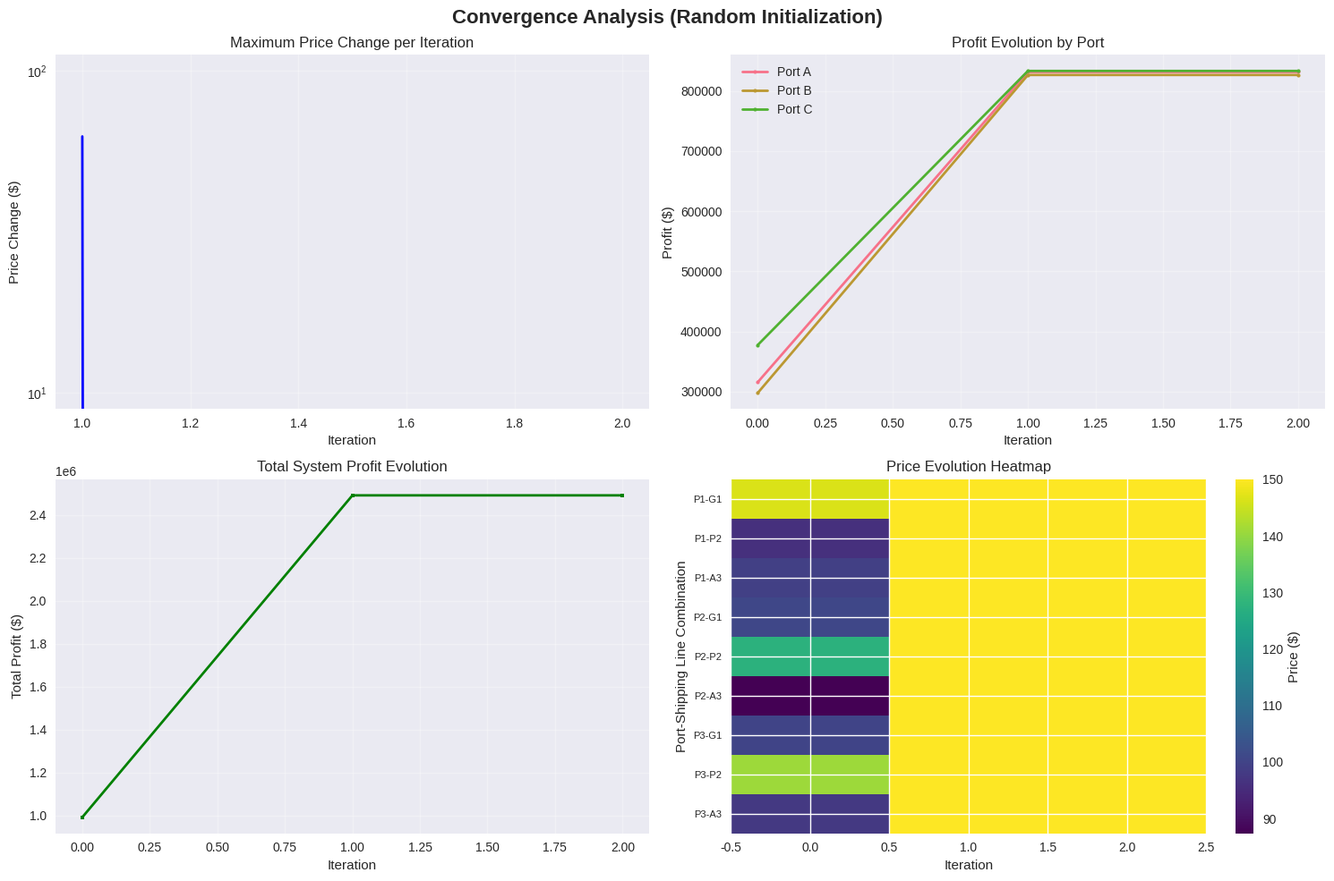
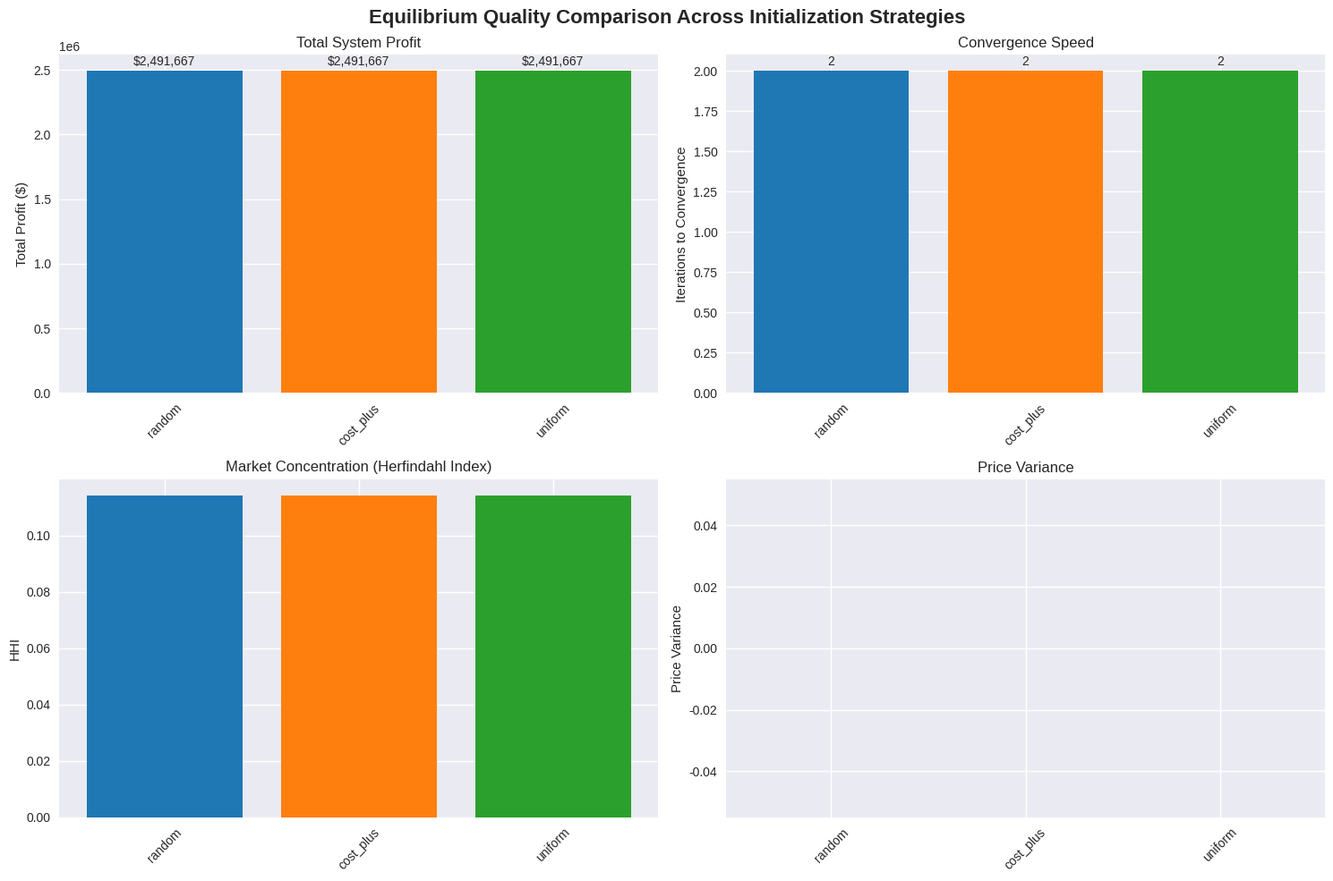
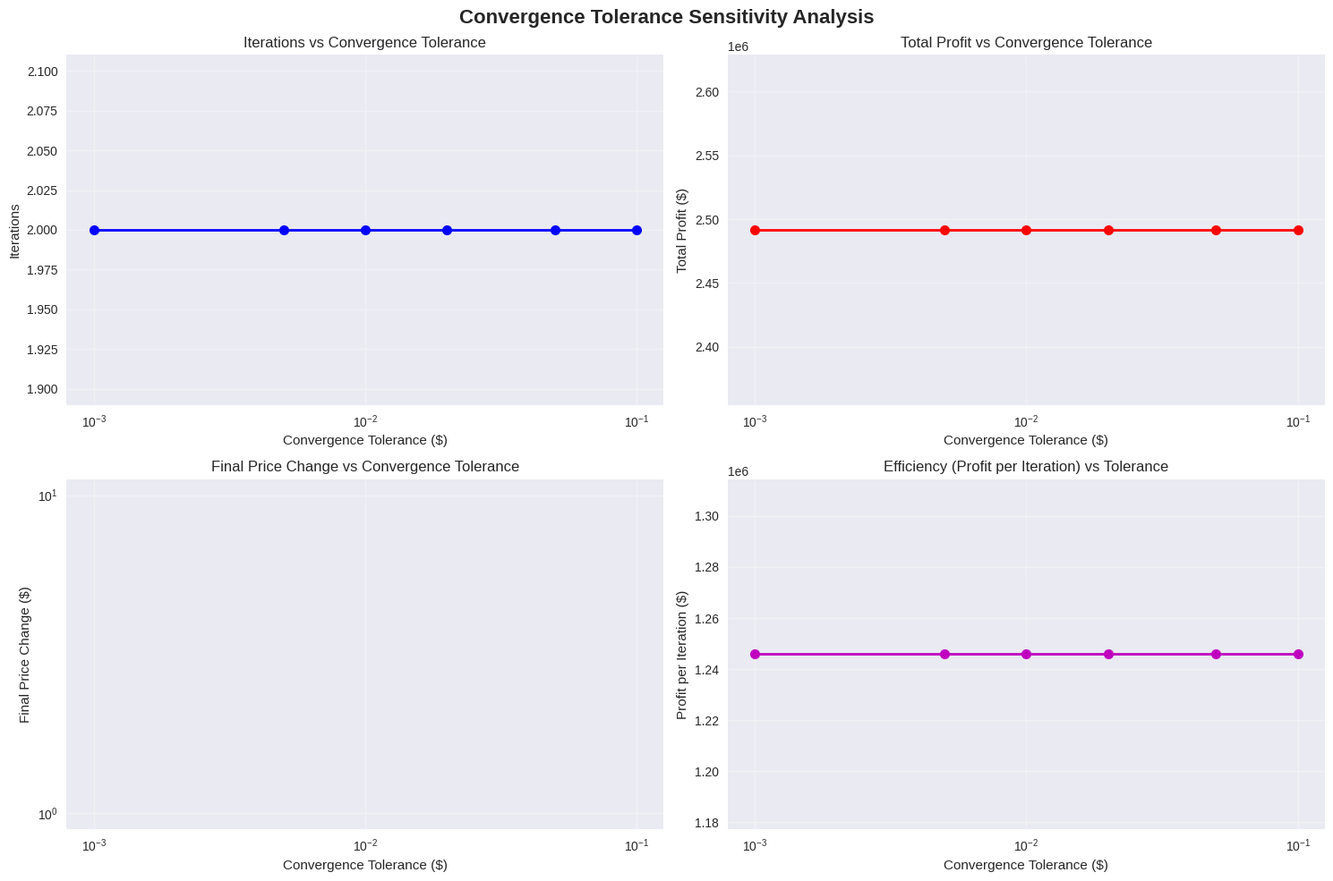
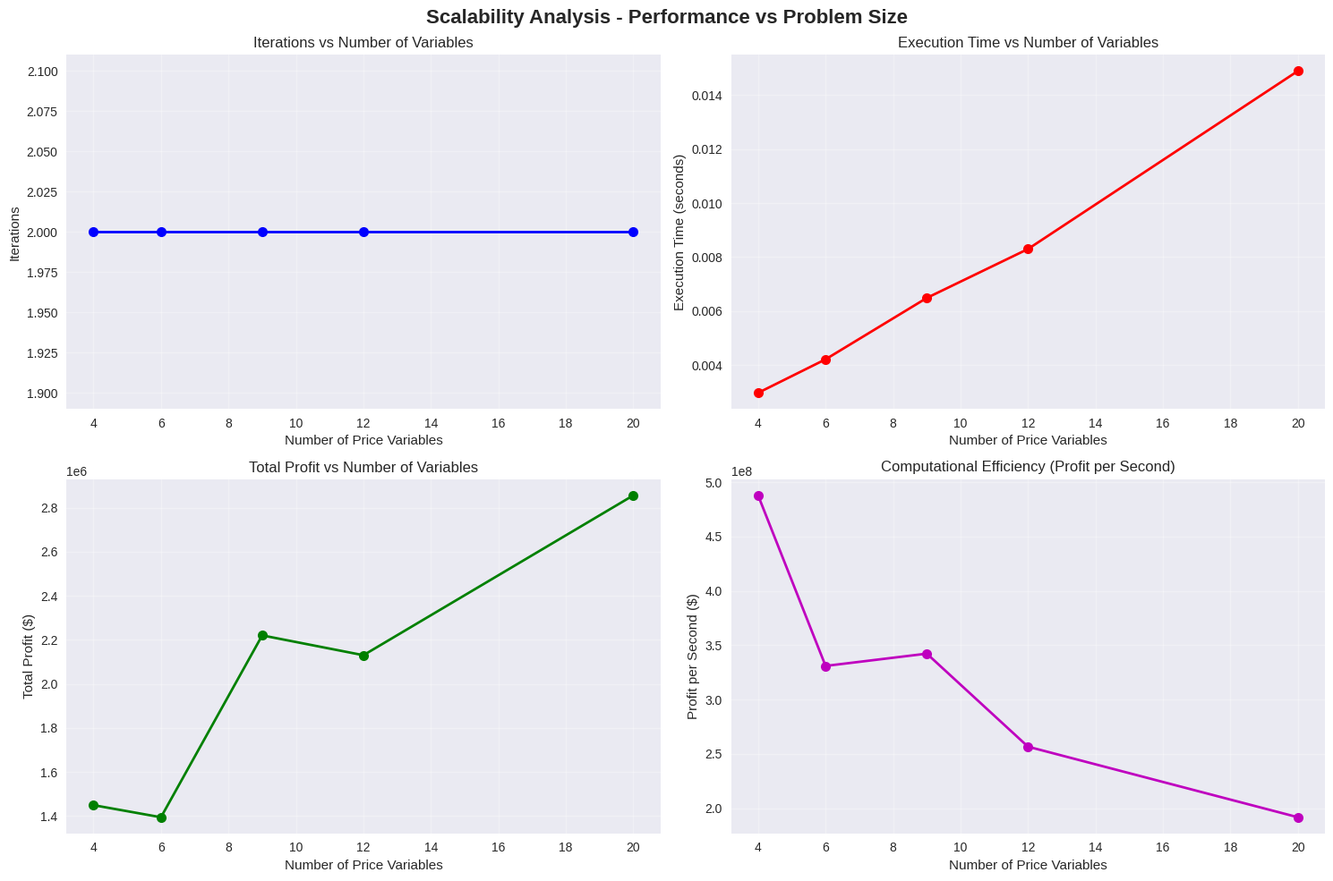

The matplotlib source for these figures, in order:
# Import required libraries for iterative best response algorithm
import numpy as np
import pandas as pd
import matplotlib.pyplot as plt
import seaborn as sns
from dataclasses import dataclass
from typing import List, Tuple, Dict, Optional
import warnings
from collections import defaultdict
warnings.filterwarnings('ignore')

# Set plotting style for professional visualizations
plt.style.use('seaborn-v0_8')
sns.set_palette("husl")

@dataclass
class Port:
    """Port with capacity and cost structure"""
    id: int
    name: str
    capacity: float  # Maximum TEU capacity
    costs: List[float]  # Cost per shipping line
    
@dataclass
class ShippingLine:
    """Shipping line with demand characteristics"""
    id: int
    name: str
    demand: float  # TEU demand
    
@dataclass
class MarketParameters:
    """Market-wide parameters"""
    price_sensitivity: float  # Beta parameter for logit model
    min_price: float  # Minimum price
    max_price: float  # Maximum price

class IterativeBestResponse:
    """Iterative Best Response Algorithm for Competitive Port Pricing"""
    
    def __init__(self, ports: List[Port], shipping_lines: List[ShippingLine], 
                 market_params: MarketParameters):
        self.ports = ports
        self.shipping_lines = shipping_lines
        self.market_params = market_params
        self.num_ports = len(ports)
        self.num_shipping_lines = len(shipping_lines)
        
        # Store iteration history
        self.price_history = []
        self.profit_history = []
        self.market_share_history = []
        
    def calculate_market_share(self, prices: np.ndarray, port_idx: int, 
                              shipping_line_idx: int) -> float:
        """Calculate market share using logit choice model
        
        Market Share = Demand * exp(-β * price) / Σ(exp(-β * competitor_prices))
        """
        beta = self.market_params.price_sensitivity
        demand = self.shipping_lines[shipping_line_idx].demand
        
        # Get all competitor prices for this shipping line
        competitor_prices = prices[:, shipping_line_idx]
        
        # Calculate logit probabilities
        utilities = np.exp(-beta * competitor_prices)
        total_utility = np.sum(utilities)
        
        if total_utility == 0:
            return 0.0
            
        market_share = demand * utilities[port_idx] / total_utility
        return market_share
    
    def calculate_port_profit(self, prices: np.ndarray, port_idx: int) -> float:
        """Calculate total profit for a specific port
        
        Profit = Σ(shipping_lines) (price - cost) * market_share
        """
        total_profit = 0.0
        
        for sl_idx, shipping_line in enumerate(self.shipping_lines):
            price = prices[port_idx, sl_idx]
            cost = self.ports[port_idx].costs[sl_idx]
            market_share = self.calculate_market_share(prices, port_idx, sl_idx)
            profit = (price - cost) * market_share
            total_profit += profit
            
        return total_profit
    
    def calculate_all_profits(self, prices: np.ndarray) -> np.ndarray:
        """Calculate profits for all ports"""
        profits = np.zeros(self.num_ports)
        for port_idx in range(self.num_ports):
            profits[port_idx] = self.calculate_port_profit(prices, port_idx)
        return profits
    
    def best_response_price(self, prices: np.ndarray, port_idx: int, 
                           shipping_line_idx: int) -> float:
        """Calculate best response price for a port-shipping line combination
        
        Best response maximizes: (price - cost) * market_share
        Subject to: price bounds and capacity constraints
        """
        cost = self.ports[port_idx].costs[shipping_line_idx]
        beta = self.market_params.price_sensitivity
        
        # For logit model, we can derive analytical best response
        # by setting derivative to zero and solving
        
        # Get competitor prices
        competitor_prices = prices.copy()
        competitor_prices[port_idx, shipping_line_idx] = 0  # Exclude own price
        
        # Calculate sum of competitor utilities
        competitor_utility_sum = np.sum(np.exp(-beta * competitor_prices[:, shipping_line_idx]))
        
        if competitor_utility_sum == 0:
            # No competition, set maximum price
            return self.market_params.max_price
        
        # Analytical solution for logit best response
        # This maximizes (price - cost) * exp(-beta * price) / (exp(-beta * price) + competitor_sum)
        
        # Use numerical optimization for robustness
        price_range = np.linspace(self.market_params.min_price, 
                                 self.market_params.max_price, 100)
        
        best_price = self.market_params.min_price
        best_profit = -np.inf
        
        for price in price_range:
            test_prices = prices.copy()
            test_prices[port_idx, shipping_line_idx] = price
            
            profit = (price - cost) * self.calculate_market_share(test_prices, port_idx, shipping_line_idx)
            
            if profit > best_profit:
                best_profit = profit
                best_price = price
        
        return best_price
    
    def check_capacity_constraints(self, prices: np.ndarray, port_idx: int) -> bool:
        """Check if port's capacity constraints are satisfied"""
        total_volume = 0.0
        for sl_idx in range(self.num_shipping_lines):
            market_share = self.calculate_market_share(prices, port_idx, sl_idx)
            total_volume += market_share
        
        return total_volume <= self.ports[port_idx].capacity
    
    def initialize_prices(self, method: str = 'random') -> np.ndarray:
        """Initialize starting prices using different strategies"""
        if method == 'random':
            # Random initialization within bounds
            prices = np.random.uniform(self.market_params.min_price, 
                                     self.market_params.max_price, 
                                     (self.num_ports, self.num_shipping_lines))
        elif method == 'cost_plus':
            # Cost-plus pricing: cost + fixed margin
            margin = 30.0
            prices = np.zeros((self.num_ports, self.num_shipping_lines))
            for i, port in enumerate(self.ports):
                for j, cost in enumerate(port.costs):
                    prices[i, j] = cost + margin
        elif method == 'uniform':
            # Uniform pricing across all ports and shipping lines
            uniform_price = (self.market_params.min_price + self.market_params.max_price) / 2
            prices = np.full((self.num_ports, self.num_shipping_lines), uniform_price)
        else:
            raise ValueError(f"Unknown initialization method: {method}")
        
        return prices
    
    def iterate_best_response(self, prices: np.ndarray, 
                             convergence_tolerance: float = 0.01) -> Tuple[np.ndarray, int, Dict]:
        """Perform iterative best response until convergence"""
        
        max_iterations = 1000
        iteration = 0
        converged = False
        
        # Clear history
        self.price_history = [prices.copy()]
        self.profit_history = [self.calculate_all_profits(prices)]
        
        while not converged and iteration < max_iterations:
            iteration += 1
            old_prices = prices.copy()
            
            # Update each port's prices sequentially
            for port_idx in range(self.num_ports):
                for sl_idx in range(self.num_shipping_lines):
                    # Calculate best response for this port-shipping line
                    best_price = self.best_response_price(prices, port_idx, sl_idx)
                    prices[port_idx, sl_idx] = best_price
            
            # Store iteration results
            self.price_history.append(prices.copy())
            self.profit_history.append(self.calculate_all_profits(prices))
            
            # Check convergence
            price_change = np.max(np.abs(prices - old_prices))
            if price_change < convergence_tolerance:
                converged = True
        
        results = {
            'converged': converged,
            'iterations': iteration,
            'final_price_change': price_change,
            'equilibrium_prices': prices,
            'equilibrium_profits': self.calculate_all_profits(prices)
        }
        
        return prices, iteration, results
    
    def analyze_convergence(self) -> Dict:
        """Analyze convergence properties and stability"""
        if len(self.price_history) < 2:
            return {'error': 'Insufficient history for analysis'}
        
        # Calculate price changes over iterations
        price_changes = []
        for i in range(1, len(self.price_history)):
            change = np.max(np.abs(self.price_history[i] - self.price_history[i-1]))
            price_changes.append(change)
        
        # Calculate profit evolution
        profit_evolution = np.array(self.profit_history)
        
        # Check for oscillations
        if len(price_changes) >= 10:
            recent_changes = price_changes[-10:]
            oscillation_detected = np.std(recent_changes) > np.mean(recent_changes)
        else:
            oscillation_detected = False
        
        return {
            'price_changes': price_changes,
            'profit_evolution': profit_evolution,
            'convergence_rate': np.mean(price_changes) if price_changes else 0,
            'oscillation_detected': oscillation_detected,
            'final_stability': price_changes[-1] if price_changes else 0
        }

# Create the concrete example from the source text
def create_concrete_example():
    """Create the example with 3 ports and 3 shipping lines"""
    
    # Define ports with capacity and cost structure
    ports = [
        Port(id=1, name="Port A", capacity=20000, costs=[80, 85, 82]),
        Port(id=2, name="Port B", capacity=18000, costs=[85, 78, 88]),
        Port(id=3, name="Port C", capacity=22000, costs=[75, 90, 80])
    ]
    
    # Define shipping lines with demand
    shipping_lines = [
        ShippingLine(id=1, name="Global Shipping Line", demand=12000),
        ShippingLine(id=2, name="Pacific Trade Line", demand=15000),
        ShippingLine(id=3, name="Atlantic Container Line", demand=10000)
    ]
    
    # Market parameters
    market_params = MarketParameters(
        price_sensitivity=0.01,  # β = 0.01
        min_price=80,
        max_price=150
    )
    
    return ports, shipping_lines, market_params

# Create the problem instance
ports, shipping_lines, market_params = create_concrete_example()

# Initialize the iterative best response solver
solver = IterativeBestResponse(ports, shipping_lines, market_params)

print("Problem Configuration:")
print(f"Number of ports: {len(ports)}")
print(f"Number of shipping lines: {len(shipping_lines)}")
print(f"Total market demand: {sum(sl.demand for sl in shipping_lines):,} TEU")
print(f"Total port capacity: {sum(port.capacity for port in ports):,} TEU")
print(f"Price sensitivity (β): {market_params.price_sensitivity}")
print(f"Price range: ${market_params.min_price} - ${market_params.max_price}")

# Test different initialization strategies
def test_initialization_strategies():
    """Compare different price initialization strategies"""
    
    strategies = ['random', 'cost_plus', 'uniform']
    results = {}
    
    for strategy in strategies:
        print(f"\nTesting {strategy} initialization:")
        print("-" * 40)
        
        # Create new solver for each strategy
        solver_strategy = IterativeBestResponse(ports, shipping_lines, market_params)
        
        # Initialize prices
        initial_prices = solver_strategy.initialize_prices(strategy)
        
        # Run iterative best response
        equilibrium_prices, iterations, result_data = solver_strategy.iterate_best_response(
            initial_prices, convergence_tolerance=0.01
        )
        
        # Store results
        results[strategy] = {
            'initial_prices': initial_prices,
            'equilibrium_prices': equilibrium_prices,
            'iterations': iterations,
            'converged': result_data['converged'],
            'final_profits': result_data['equilibrium_profits'],
            'solver': solver_strategy
        }
        
        print(f"Converged: {result_data['converged']}")
        print(f"Iterations: {iterations}")
        print(f"Final price change: ${result_data['final_price_change']:.4f}")
        print(f"Total system profit: ${np.sum(result_data['equilibrium_profits']):,.2f}")
        
        # Show equilibrium prices
        price_df = pd.DataFrame(
            equilibrium_prices,
            index=[port.name for port in ports],
            columns=[sl.name for sl in shipping_lines]
        )
        print("\nEquilibrium Prices:")
        print(price_df.round(2))
    
    return results

# Run initialization strategy comparison
strategy_results = test_initialization_strategies()

# Analyze convergence behavior in detail
def analyze_convergence_behavior(solver, title_suffix=""):
    """Detailed analysis of convergence behavior"""
    
    convergence_analysis = solver.analyze_convergence()
    
    if 'error' in convergence_analysis:
        print("Insufficient data for convergence analysis")
        return
    
    print(f"\nConvergence Analysis {title_suffix}:")
    print("=" * 50)
    print(f"Convergence Rate: {convergence_analysis['convergence_rate']:.6f}")
    print(f"Oscillation Detected: {convergence_analysis['oscillation_detected']}")
    print(f"Final Stability: ${convergence_analysis['final_stability']:.6f}")
    
    # Create convergence visualizations
    fig, axes = plt.subplots(2, 2, figsize=(15, 10))
    fig.suptitle(f'Convergence Analysis {title_suffix}', fontsize=16, fontweight='bold')
    
    # Plot 1: Price Changes Over Iterations
    ax1 = axes[0, 0]
    iterations = range(1, len(convergence_analysis['price_changes']) + 1)
    ax1.plot(iterations, convergence_analysis['price_changes'], 'b-', linewidth=2)
    ax1.set_title('Maximum Price Change per Iteration')
    ax1.set_xlabel('Iteration')
    ax1.set_ylabel('Price Change ($)')
    ax1.set_yscale('log')
    ax1.grid(True, alpha=0.3)
    
    # Plot 2: Profit Evolution
    ax2 = axes[0, 1]
    profit_evolution = convergence_analysis['profit_evolution']
    iterations_total = range(len(profit_evolution))
    
    for port_idx, port in enumerate(ports):
        ax2.plot(iterations_total, profit_evolution[:, port_idx], 
                label=port.name, linewidth=2, marker='o', markersize=3)
    
    ax2.set_title('Profit Evolution by Port')
    ax2.set_xlabel('Iteration')
    ax2.set_ylabel('Profit ($)')
    ax2.legend()
    ax2.grid(True, alpha=0.3)
    
    # Plot 3: Total System Profit
    ax3 = axes[1, 0]
    total_profits = np.sum(profit_evolution, axis=1)
    ax3.plot(iterations_total, total_profits, 'g-', linewidth=2, marker='s', markersize=3)
    ax3.set_title('Total System Profit Evolution')
    ax3.set_xlabel('Iteration')
    ax3.set_ylabel('Total Profit ($)')
    ax3.grid(True, alpha=0.3)
    
    # Plot 4: Price Trajectory Heatmap
    ax4 = axes[1, 1]
    
    # Select a representative price trajectory (first port, first shipping line)
    price_trajectory = [prices[0, 0] for prices in solver.price_history]
    
    # Create heatmap of price evolution
    price_matrix = np.array(solver.price_history)
    
    # Reshape for heatmap: flatten port-shipping line combinations
    num_combinations = len(ports) * len(shipping_lines)
    heatmap_data = price_matrix.reshape(len(price_matrix), num_combinations).T
    
    im = ax4.imshow(heatmap_data, aspect='auto', cmap='viridis', interpolation='nearest')
    ax4.set_title('Price Evolution Heatmap')
    ax4.set_xlabel('Iteration')
    ax4.set_ylabel('Port-Shipping Line Combination')
    
    # Add colorbar
    plt.colorbar(im, ax=ax4, label='Price ($)')
    
    # Set y-axis labels
    y_labels = []
    for port_idx, port in enumerate(ports):
        for sl_idx, shipping_line in enumerate(shipping_lines):
            y_labels.append(f"{port.name[:1]}{port.id}-{shipping_line.name[:1]}{shipping_line.id}")
    ax4.set_yticks(range(num_combinations))
    ax4.set_yticklabels(y_labels, fontsize=8)
    
    plt.tight_layout()
    plt.show()
    
    return convergence_analysis

# Analyze convergence for the best strategy (random initialization)
best_solver = strategy_results['random']['solver']
convergence_data = analyze_convergence_behavior(best_solver, "(Random Initialization)")

# Compare equilibrium quality across different initialization strategies
def compare_equilibrium_quality(strategy_results):
    """Compare the quality of equilibria found from different starting points"""
    
    comparison_data = []
    
    for strategy, data in strategy_results.items():
        equilibrium_prices = data['equilibrium_prices']
        final_profits = data['final_profits']
        
        # Calculate quality metrics
        total_profit = np.sum(final_profits)
        profit_variance = np.var(final_profits)
        price_variance = np.var(equilibrium_prices)
        
        # Calculate market concentration (Herfindahl index)
        market_shares = []
        for port_idx in range(len(ports)):
            for sl_idx in range(len(shipping_lines)):
                share = data['solver'].calculate_market_share(
                    equilibrium_prices, port_idx, sl_idx
                )
                market_shares.append(share)
        
        total_demand = sum(sl.demand for sl in shipping_lines)
        share_percentages = [share/total_demand for share in market_shares]
        hhi = sum(share**2 for share in share_percentages)
        
        comparison_data.append({
            'Strategy': strategy,
            'Total Profit': total_profit,
            'Profit Variance': profit_variance,
            'Price Variance': price_variance,
            'Market Concentration': hhi,
            'Iterations': data['iterations'],
            'Converged': data['converged']
        })
    
    comparison_df = pd.DataFrame(comparison_data)
    
    print("\nEquilibrium Quality Comparison:")
    print("=" * 80)
    print(comparison_df.round(4))
    
    # Visualize comparison
    fig, axes = plt.subplots(2, 2, figsize=(15, 10))
    fig.suptitle('Equilibrium Quality Comparison Across Initialization Strategies', 
                 fontsize=16, fontweight='bold')
    
    # Plot 1: Total Profit Comparison
    ax1 = axes[0, 0]
    bars = ax1.bar(comparison_df['Strategy'], comparison_df['Total Profit'], 
                   color=['#1f77b4', '#ff7f0e', '#2ca02c'])
    ax1.set_title('Total System Profit')
    ax1.set_ylabel('Total Profit ($)')
    ax1.tick_params(axis='x', rotation=45)
    
    # Add value labels
    for bar, profit in zip(bars, comparison_df['Total Profit']):
        height = bar.get_height()
        ax1.text(bar.get_x() + bar.get_width()/2., height + height*0.01,
                f'${profit:,.0f}', ha='center', va='bottom')
    
    # Plot 2: Convergence Speed
    ax2 = axes[0, 1]
    bars = ax2.bar(comparison_df['Strategy'], comparison_df['Iterations'], 
                   color=['#1f77b4', '#ff7f0e', '#2ca02c'])
    ax2.set_title('Convergence Speed')
    ax2.set_ylabel('Iterations to Convergence')
    ax2.tick_params(axis='x', rotation=45)
    
    # Add value labels
    for bar, iterations in zip(bars, comparison_df['Iterations']):
        height = bar.get_height()
        ax2.text(bar.get_x() + bar.get_width()/2., height + height*0.01,
                f'{iterations}', ha='center', va='bottom')
    
    # Plot 3: Market Concentration
    ax3 = axes[1, 0]
    bars = ax3.bar(comparison_df['Strategy'], comparison_df['Market Concentration'], 
                   color=['#1f77b4', '#ff7f0e', '#2ca02c'])
    ax3.set_title('Market Concentration (Herfindahl Index)')
    ax3.set_ylabel('HHI')
    ax3.tick_params(axis='x', rotation=45)
    
    # Plot 4: Price Variance
    ax4 = axes[1, 1]
    bars = ax4.bar(comparison_df['Strategy'], comparison_df['Price Variance'], 
                   color=['#1f77b4', '#ff7f0e', '#2ca02c'])
    ax4.set_title('Price Variance')
    ax4.set_ylabel('Price Variance')
    ax4.tick_params(axis='x', rotation=45)
    
    plt.tight_layout()
    plt.show()
    
    return comparison_df

# Compare equilibrium quality
quality_comparison = compare_equilibrium_quality(strategy_results)

# Sensitivity Analysis - Impact of Convergence Tolerance
def tolerance_sensitivity_analysis():
    """Analyze how convergence tolerance affects solution quality and speed"""
    
    tolerances = [0.001, 0.005, 0.01, 0.02, 0.05, 0.1]
    tolerance_results = []
    
    for tolerance in tolerances:
        # Create new solver
        solver_tol = IterativeBestResponse(ports, shipping_lines, market_params)
        
        # Initialize with random prices
        initial_prices = solver_tol.initialize_prices('random')
        
        # Run with specific tolerance
        equilibrium_prices, iterations, result_data = solver_tol.iterate_best_response(
            initial_prices, convergence_tolerance=tolerance
        )
        
        # Calculate metrics
        total_profit = np.sum(result_data['equilibrium_profits'])
        final_price_change = result_data['final_price_change']
        
        tolerance_results.append({
            'Tolerance': tolerance,
            'Iterations': iterations,
            'Total Profit': total_profit,
            'Final Price Change': final_price_change,
            'Converged': result_data['converged']
        })
    
    tolerance_df = pd.DataFrame(tolerance_results)
    
    print("\nTolerance Sensitivity Analysis:")
    print("=" * 60)
    print(tolerance_df.round(4))
    
    # Visualize tolerance impact
    fig, axes = plt.subplots(2, 2, figsize=(15, 10))
    fig.suptitle('Convergence Tolerance Sensitivity Analysis', fontsize=16, fontweight='bold')
    
    # Plot 1: Iterations vs Tolerance
    ax1 = axes[0, 0]
    ax1.plot(tolerance_df['Tolerance'], tolerance_df['Iterations'], 'bo-', linewidth=2, markersize=8)
    ax1.set_title('Iterations vs Convergence Tolerance')
    ax1.set_xlabel('Convergence Tolerance ($)')
    ax1.set_ylabel('Iterations')
    ax1.set_xscale('log')
    ax1.grid(True, alpha=0.3)
    
    # Plot 2: Total Profit vs Tolerance
    ax2 = axes[0, 1]
    ax2.plot(tolerance_df['Tolerance'], tolerance_df['Total Profit'], 'ro-', linewidth=2, markersize=8)
    ax2.set_title('Total Profit vs Convergence Tolerance')
    ax2.set_xlabel('Convergence Tolerance ($)')
    ax2.set_ylabel('Total Profit ($)')
    ax2.set_xscale('log')
    ax2.grid(True, alpha=0.3)
    
    # Plot 3: Final Price Change vs Tolerance
    ax3 = axes[1, 0]
    ax3.plot(tolerance_df['Tolerance'], tolerance_df['Final Price Change'], 'go-', linewidth=2, markersize=8)
    ax3.set_title('Final Price Change vs Convergence Tolerance')
    ax3.set_xlabel('Convergence Tolerance ($)')
    ax3.set_ylabel('Final Price Change ($)')
    ax3.set_xscale('log')
    ax3.set_yscale('log')
    ax3.grid(True, alpha=0.3)
    
    # Plot 4: Efficiency (Profit per Iteration)
    ax4 = axes[1, 1]
    efficiency = tolerance_df['Total Profit'] / tolerance_df['Iterations']
    ax4.plot(tolerance_df['Tolerance'], efficiency, 'mo-', linewidth=2, markersize=8)
    ax4.set_title('Efficiency (Profit per Iteration) vs Tolerance')
    ax4.set_xlabel('Convergence Tolerance ($)')
    ax4.set_ylabel('Profit per Iteration ($)')
    ax4.set_xscale('log')
    ax4.grid(True, alpha=0.3)
    
    plt.tight_layout()
    plt.show()
    
    return tolerance_df

# Run tolerance sensitivity analysis
tolerance_results = tolerance_sensitivity_analysis()

# Scalability Analysis - Performance with Different Problem Sizes
def scalability_analysis():
    """Test algorithm performance with different numbers of ports and shipping lines"""
    
    test_cases = [
        {'num_ports': 2, 'num_shipping_lines': 2, 'name': '2 Ports, 2 Lines'},
        {'num_ports': 3, 'num_shipping_lines': 2, 'name': '3 Ports, 2 Lines'},
        {'num_ports': 3, 'num_shipping_lines': 3, 'name': '3 Ports, 3 Lines'},
        {'num_ports': 4, 'num_shipping_lines': 3, 'name': '4 Ports, 3 Lines'},
        {'num_ports': 5, 'num_shipping_lines': 4, 'name': '5 Ports, 4 Lines'}
    ]
    
    scalability_results = []
    
    for test_case in test_cases:
        num_ports = test_case['num_ports']
        num_shipping_lines = test_case['num_shipping_lines']
        
        # Create test problem
        test_ports = []
        for i in range(num_ports):
            costs = [80 + i*5 + j*3 for j in range(num_shipping_lines)]
            capacity = 15000 + i*2000
            test_ports.append(Port(id=i+1, name=f"Port {chr(65+i)}", capacity=capacity, costs=costs))
        
        test_shipping_lines = []
        for j in range(num_shipping_lines):
            demand = 10000 + j*2000
            test_shipping_lines.append(ShippingLine(id=j+1, name=f"Line {j+1}", demand=demand))
        
        # Create solver and run
        solver_scale = IterativeBestResponse(test_ports, test_shipping_lines, market_params)
        initial_prices = solver_scale.initialize_prices('random')
        
        # Time the execution
        import time
        start_time = time.time()
        
        equilibrium_prices, iterations, result_data = solver_scale.iterate_best_response(
            initial_prices, convergence_tolerance=0.01
        )
        
        end_time = time.time()
        execution_time = end_time - start_time
        
        scalability_results.append({
            'Problem Size': test_case['name'],
            'Ports': num_ports,
            'Shipping Lines': num_shipping_lines,
            'Variables': num_ports * num_shipping_lines,
            'Iterations': iterations,
            'Execution Time (s)': execution_time,
            'Total Profit': np.sum(result_data['equilibrium_profits']),
            'Converged': result_data['converged']
        })
    
    scalability_df = pd.DataFrame(scalability_results)
    
    print("\nScalability Analysis:")
    print("=" * 80)
    print(scalability_df.round(4))
    
    # Visualize scalability
    fig, axes = plt.subplots(2, 2, figsize=(15, 10))
    fig.suptitle('Scalability Analysis - Performance vs Problem Size', fontsize=16, fontweight='bold')
    
    # Plot 1: Iterations vs Problem Size
    ax1 = axes[0, 0]
    ax1.plot(scalability_df['Variables'], scalability_df['Iterations'], 'bo-', linewidth=2, markersize=8)
    ax1.set_title('Iterations vs Number of Variables')
    ax1.set_xlabel('Number of Price Variables')
    ax1.set_ylabel('Iterations')
    ax1.grid(True, alpha=0.3)
    
    # Plot 2: Execution Time vs Problem Size
    ax2 = axes[0, 1]
    ax2.plot(scalability_df['Variables'], scalability_df['Execution Time (s)'], 'ro-', linewidth=2, markersize=8)
    ax2.set_title('Execution Time vs Number of Variables')
    ax2.set_xlabel('Number of Price Variables')
    ax2.set_ylabel('Execution Time (seconds)')
    ax2.grid(True, alpha=0.3)
    
    # Plot 3: Total Profit vs Problem Size
    ax3 = axes[1, 0]
    ax3.plot(scalability_df['Variables'], scalability_df['Total Profit'], 'go-', linewidth=2, markersize=8)
    ax3.set_title('Total Profit vs Number of Variables')
    ax3.set_xlabel('Number of Price Variables')
    ax3.set_ylabel('Total Profit ($)')
    ax3.grid(True, alpha=0.3)
    
    # Plot 4: Efficiency (Profit per Second)
    ax4 = axes[1, 1]
    efficiency = scalability_df['Total Profit'] / scalability_df['Execution Time (s)']
    ax4.plot(scalability_df['Variables'], efficiency, 'mo-', linewidth=2, markersize=8)
    ax4.set_title('Computational Efficiency (Profit per Second)')
    ax4.set_xlabel('Number of Price Variables')
    ax4.set_ylabel('Profit per Second ($)')
    ax4.grid(True, alpha=0.3)
    
    plt.tight_layout()
    plt.show()
    
    return scalability_df

# Run scalability analysis
scalability_results = scalability_analysis()
